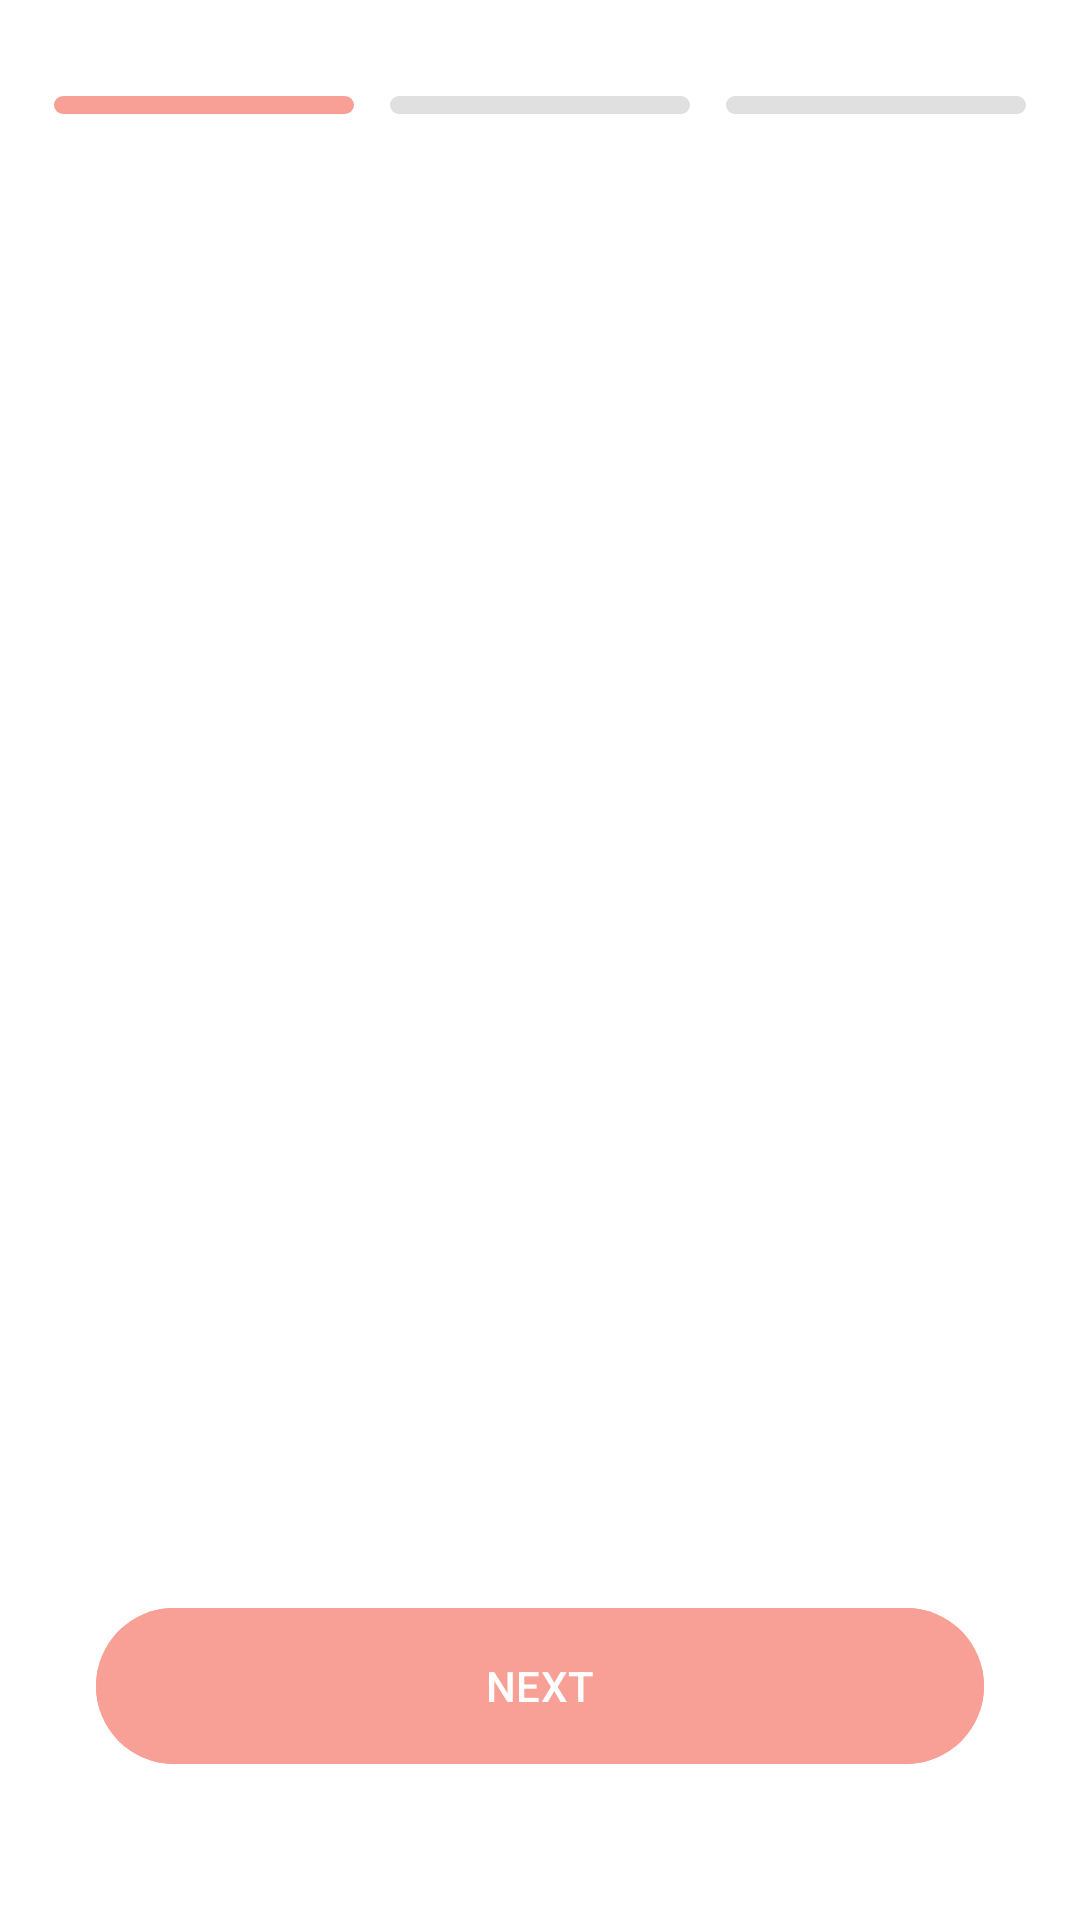

The Android layout XML behind this screen, and the referenced resources:
<!-- AndroidManifest.xml: activity theme Theme.SkinDiagnosisAI -->
<!-- res/layout/activity_onboarding.xml -->
<?xml version="1.0" encoding="utf-8"?>
<androidx.constraintlayout.widget.ConstraintLayout xmlns:android="http://schemas.android.com/apk/res/android"
    xmlns:app="http://schemas.android.com/apk/res-auto"
    xmlns:tools="http://schemas.android.com/tools"
    android:layout_width="match_parent"
    android:layout_height="match_parent"
    android:background="@color/white"
    tools:context=".OnboardingActivity">

    <com.google.android.material.button.MaterialButton
        android:id="@+id/btnNext"
        android:layout_width="0dp"
        android:layout_height="60dp"
        android:layout_marginStart="32dp"
        android:layout_marginEnd="32dp"
        android:layout_marginBottom="48dp"
        android:backgroundTint="@color/app_button_color"
        android:text="NEXT"
        android:textColor="@color/white"
        app:cornerRadius="30dp"
        app:layout_constraintBottom_toBottomOf="parent"
        app:layout_constraintEnd_toEndOf="parent"
        app:layout_constraintStart_toStartOf="parent" />

    <LinearLayout
        android:id="@+id/indicatorsContainer"
        android:layout_width="wrap_content"
        android:layout_height="wrap_content"
        android:layout_marginTop="32dp"
        android:orientation="horizontal"
        app:layout_constraintEnd_toEndOf="parent"
        app:layout_constraintStart_toStartOf="parent"
        app:layout_constraintTop_toTopOf="parent">

        <View
            android:id="@+id/indicator1"
            android:layout_width="100dp"
            android:layout_height="6dp"
            android:layout_marginEnd="12dp"
            android:background="@drawable/indicator_active" />

        <View
            android:id="@+id/indicator2"
            android:layout_width="100dp"
            android:layout_height="6dp"
            android:layout_marginEnd="12dp"
            android:background="@drawable/indicator_inactive" />

        <View
            android:id="@+id/indicator3"
            android:layout_width="100dp"
            android:layout_height="6dp"
            android:background="@drawable/indicator_inactive" />

    </LinearLayout>

    <androidx.viewpager2.widget.ViewPager2
        android:id="@+id/viewPager"
        android:layout_width="0dp"
        android:layout_height="0dp"
        android:layout_marginTop="8dp"
        android:layout_marginBottom="16dp"
        app:layout_constraintBottom_toTopOf="@id/btnNext"
        app:layout_constraintEnd_toEndOf="parent"
        app:layout_constraintHorizontal_bias="0.0"
        app:layout_constraintStart_toStartOf="parent"
        app:layout_constraintTop_toBottomOf="@id/indicatorsContainer"
        app:layout_constraintVertical_bias="0.0" />

</androidx.constraintlayout.widget.ConstraintLayout>
<!-- resources referenced by this layout -->
<resources>
  <color name="app_button_color">#F8A096</color>
  <color name="white">#FFFFFFFF</color>
  <!-- drawable indicator_active (drawable) -->
  <?xml version="1.0" encoding="utf-8"?>
  <shape xmlns:android="http://schemas.android.com/apk/res/android"
      android:shape="rectangle">
      <solid android:color="#F8A096"/> <corners android:radius="4dp"/>
  </shape>
  <!-- drawable indicator_inactive (drawable) -->
  <?xml version="1.0" encoding="utf-8"?>
  <shape xmlns:android="http://schemas.android.com/apk/res/android"
      android:shape="rectangle">
      <solid android:color="#E0E0E0"/> <corners android:radius="4dp"/>
  </shape>
  <style name="Theme.SkinDiagnosisAI" parent="Base.Theme.SkinDiagnosisAI" />
  <style name="Base.Theme.SkinDiagnosisAI" parent="Theme.Material3.DayNight.NoActionBar">
          <item name="android:statusBarColor">@color/app_background</item>
          <item name="android:windowLightStatusBar">true</item>
          <item name="android:colorBackground">@color/app_background</item>
      </style>
  <color name="app_background">#F0FAF8</color>
</resources>
